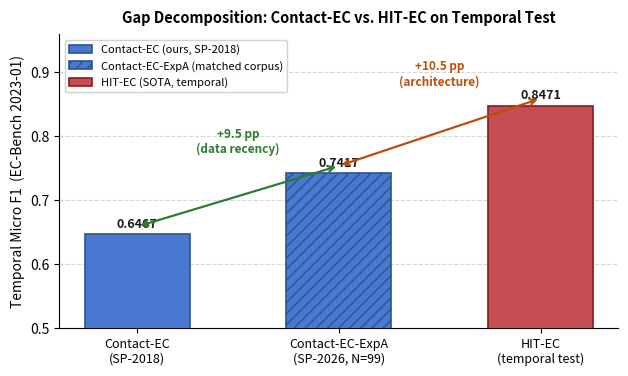

This figure's Python source: (Note: this script raises an exception after producing the figure.)
"""
Gap Decomposition Figure for Contact-EC paper.
Shows the matched recency-intersection ExpA result against HIT-EC temporal
baseline (0.8471). The ExpA value is the 3-seed mean on N=99, not the naive
N=124-to-N=99 denominator comparison.
Automatically adds E2E bar if outputs/results/expa_e2e_eval.json exists.
"""
import json
import matplotlib
matplotlib.use("Agg")
import matplotlib.pyplot as plt
import matplotlib.patches as mpatches
import numpy as np
from pathlib import Path

ROOT = Path("/home/user/Desktop/unlv")
# expa_e2e_full_eval.json (verified eval, flatfc_e2e_cached_best.pt, N=124)
E2E_JSON = ROOT / "outputs/results/expa_e2e_full_eval.json"

# ── Load E2E result if available ──────────────────────────────────────────────
e2e_f1 = None
if E2E_JSON.exists():
    data = json.loads(E2E_JSON.read_text())
    # expa_e2e_full_eval.json has nested structure: {"e2e": {"micro_f1": ...}}
    if "e2e" in data:
        e2e_f1 = data["e2e"].get("micro_f1")
    else:
        e2e_f1 = data.get("micro_f1")
    print(f"E2E result loaded: micro_f1={e2e_f1}")
else:
    print("E2E result not yet available — plotting without E2E bar.")

# ── Data ──────────────────────────────────────────────────────────────────────
models = [
    "Contact-EC\n(SP-2018)",
    "Contact-EC-ExpA\n(SP-2026, N=99)",
]
scores = [0.6467, 0.7417]
COLORS = ["#4878CF", "#4878CF"]
EDGE   = ["#2B5490", "#2B5490"]
HATCH  = ["", "///"]

if e2e_f1 is not None:
    models.append("Contact-EC-E2E\n(SP-2026, E2E ft)")
    scores.append(e2e_f1)
    COLORS.append("#2E6FAF")
    EDGE.append("#1B4880")
    HATCH.append("xxx")

models.append("HIT-EC\n(temporal test)")
scores.append(0.8471)
COLORS.append("#C44E52")
EDGE.append("#8B1A1A")
HATCH.append("")

# ── Figure setup ──────────────────────────────────────────────────────────────
fig_w = 8.0 if e2e_f1 is not None else 6.5
fig, ax = plt.subplots(figsize=(fig_w, 4.2))
fig.subplots_adjust(left=0.11, right=0.97, top=0.88, bottom=0.18)

x = np.arange(len(models))
bars = ax.bar(x, scores, width=0.52, color=COLORS, edgecolor=EDGE,
              linewidth=1.2, hatch=HATCH, zorder=3)

# ── F1 value labels on top of bars ───────────────────────────────────────────
for bar, val in zip(bars, scores):
    ax.text(bar.get_x() + bar.get_width() / 2,
            val + 0.006, f"{val:.4f}",
            ha="center", va="bottom", fontsize=9.0, fontweight="bold",
            color="#1a1a1a")

# ── Arrow: data recency (Contact-EC → Contact-EC-ExpA) ───────────────────────
y0, y1 = scores[0], scores[1]
pp_data = (y1 - y0) * 100
ax.annotate("", xy=(x[1], y1 + 0.012), xytext=(x[0], y0 + 0.012),
            arrowprops=dict(arrowstyle="<->", color="#2B7D2F", lw=1.6))
ax.text((x[0] + x[1]) / 2, max(y0, y1) + 0.028,
        f"+{pp_data:.1f} pp\n(data recency)",
        ha="center", va="bottom", fontsize=8.5,
        color="#2B7D2F", fontweight="bold")

# ── Arrow: E2E fine-tuning (ExpA → E2E) or architecture gap ──────────────────
if e2e_f1 is not None:
    y_e2e = e2e_f1
    pp_e2e = (y_e2e - y1) * 100
    sign = "+" if pp_e2e >= 0 else ""
    ax.annotate("", xy=(x[2], y_e2e + 0.012), xytext=(x[1], y1 + 0.012),
                arrowprops=dict(arrowstyle="<->", color="#1B6B9E", lw=1.6))
    ax.text((x[1] + x[2]) / 2, max(y1, y_e2e) + 0.028,
            f"{sign}{pp_e2e:.1f} pp\n(E2E fine-tuning)",
            ha="center", va="bottom", fontsize=8.5,
            color="#1B6B9E", fontweight="bold")
    # remaining architecture gap (E2E → HIT-EC)
    y_hitec = scores[-1]
    pp_arch = (y_hitec - y_e2e) * 100
    sign2 = "+" if pp_arch >= 0 else ""
    ax.annotate("", xy=(x[3], y_hitec + 0.012), xytext=(x[2], y_e2e + 0.012),
                arrowprops=dict(arrowstyle="<->", color="#B8500A", lw=1.6))
    ax.text((x[2] + x[3]) / 2, max(y_e2e, y_hitec) + 0.028,
            f"{sign2}{pp_arch:.1f} pp\n(architecture)",
            ha="center", va="bottom", fontsize=8.5,
            color="#B8500A", fontweight="bold")
else:
    # no E2E: single architecture arrow ExpA → HIT-EC
    y2 = scores[-1]
    pp_arch = (y2 - y1) * 100
    ax.annotate("", xy=(x[-1], y2 + 0.012), xytext=(x[1], y1 + 0.012),
                arrowprops=dict(arrowstyle="<->", color="#B8500A", lw=1.6))
    ax.text((x[1] + x[-1]) / 2, y2 + 0.028,
            f"{pp_arch:+.1f} pp\n(architecture)",
            ha="center", va="bottom", fontsize=8.5,
            color="#B8500A", fontweight="bold")

# ── Axes styling ──────────────────────────────────────────────────────────────
ax.set_xticks(x)
ax.set_xticklabels(models, fontsize=9.0)
ax.set_ylabel("Temporal Micro F1  (EC-Bench 2023-01)", fontsize=10)
ax.set_ylim(0.50, 0.96)
ax.yaxis.grid(True, linestyle="--", alpha=0.5, zorder=0)
ax.set_axisbelow(True)
ax.spines["top"].set_visible(False)
ax.spines["right"].set_visible(False)

# ── Legend ────────────────────────────────────────────────────────────────────
p1 = mpatches.Patch(facecolor="#4878CF", edgecolor="#2B5490", lw=1.2,
                    label="Contact-EC (ours, SP-2018)")
p2 = mpatches.Patch(facecolor="#4878CF", edgecolor="#2B5490", lw=1.2,
                    hatch="///", label="Contact-EC-ExpA (matched corpus)")
patches = [p1, p2]
if e2e_f1 is not None:
    p_e2e = mpatches.Patch(facecolor="#2E6FAF", edgecolor="#1B4880", lw=1.2,
                            hatch="xxx", label="Contact-EC-E2E (end-to-end ft)")
    patches.append(p_e2e)
p3 = mpatches.Patch(facecolor="#C44E52", edgecolor="#8B1A1A", lw=1.2,
                    label="HIT-EC (SOTA, temporal)")
patches.append(p3)
ax.legend(handles=patches, fontsize=8.0,
          loc="upper left", framealpha=0.9, edgecolor="#cccccc")

ax.set_title(
    "Gap Decomposition: Contact-EC vs. HIT-EC on Temporal Test",
    fontsize=10.5, fontweight="bold", pad=8,
)

out = ROOT / "paper/gap_decomp.pdf"
fig.savefig(out, dpi=200, bbox_inches="tight")
print(f"Saved: {out}")
